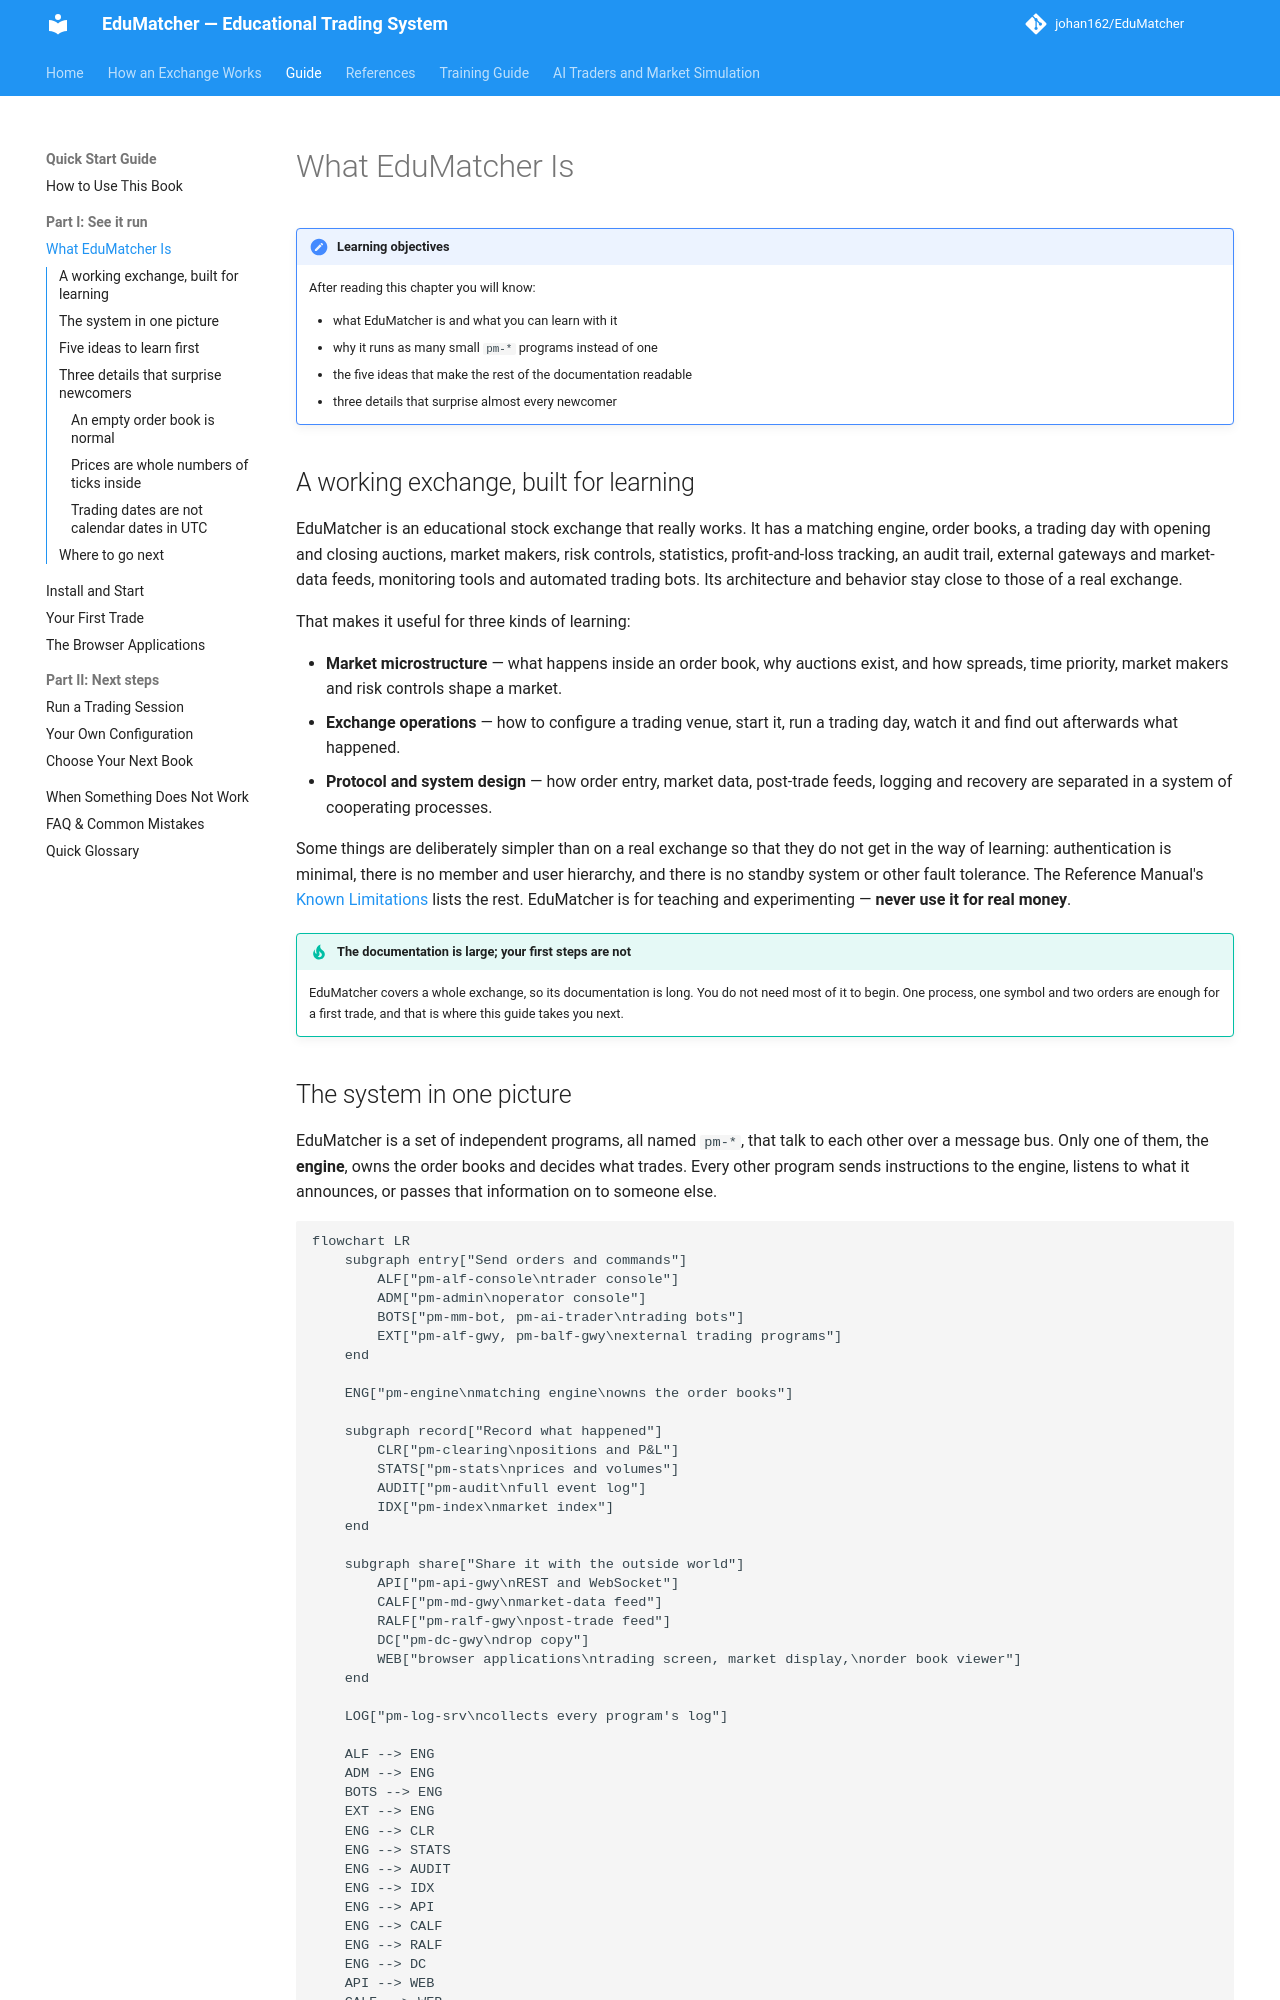

repository: johan162/EduMatcher · page: books/quick-start/part-1-see-it-run/010-what-is-edumatcher/index.html · generator: mkdocs

# What EduMatcher Is

!!! note "Learning objectives"
    After reading this chapter you will know:

    - what EduMatcher is and what you can learn with it
    - why it runs as many small `pm-*` programs instead of one
    - the five ideas that make the rest of the documentation readable
    - three details that surprise almost every newcomer

## A working exchange, built for learning

EduMatcher is an educational stock exchange that really works. It has a
matching engine, order books, a trading day with opening and closing
auctions, market makers, risk controls, statistics, profit-and-loss tracking,
an audit trail, external gateways and market-data feeds, monitoring tools and
automated trading bots. Its architecture and behavior stay close to those of
a real exchange.

That makes it useful for three kinds of learning:

- **Market microstructure** — what happens inside an order book, why auctions
  exist, and how spreads, time priority, market makers and risk controls shape
  a market.
- **Exchange operations** — how to configure a trading venue, start it, run a
  trading day, watch it and find out afterwards what happened.
- **Protocol and system design** — how order entry, market data, post-trade
  feeds, logging and recovery are separated in a system of cooperating
  processes.

Some things are deliberately simpler than on a real exchange so that they do
not get in the way of learning: authentication is minimal, there is no member
and user hierarchy, and there is no standby system or other fault tolerance.
The Reference Manual's
[Known Limitations](../../reference-manual/90-backmatter/020-known-limitations.md)
lists the rest. EduMatcher is for teaching and experimenting — **never use it
for real money**.

!!! tip "The documentation is large; your first steps are not"
    EduMatcher covers a whole exchange, so its documentation is long. You do
    not need most of it to begin. One process, one symbol and two orders are
    enough for a first trade, and that is where this guide takes you next.
